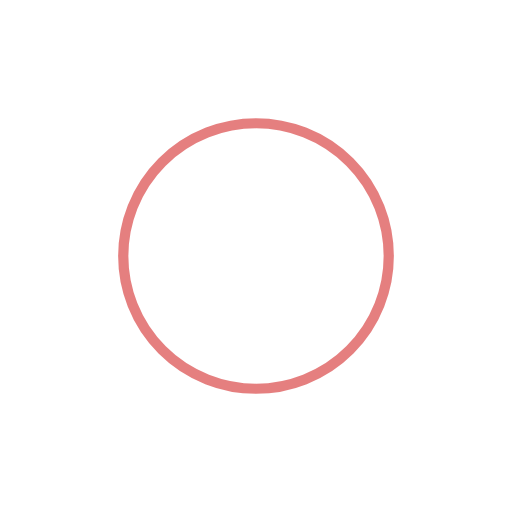
t = 0.00 s
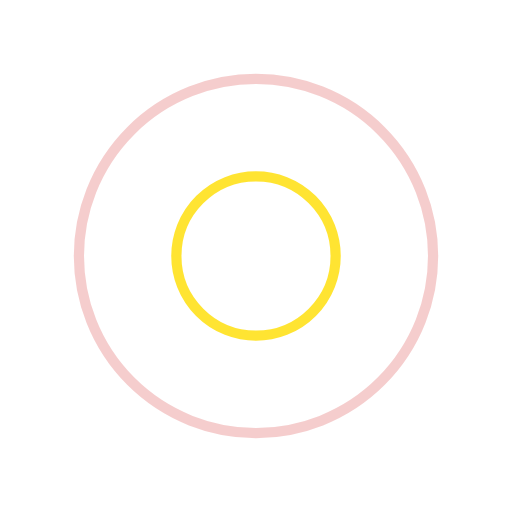
t = 0.25 s
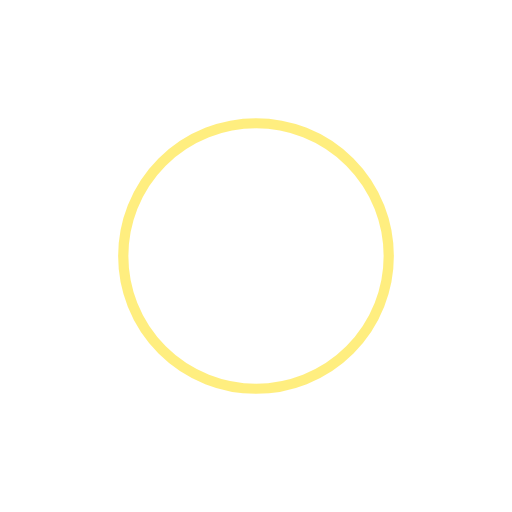
t = 0.50 s
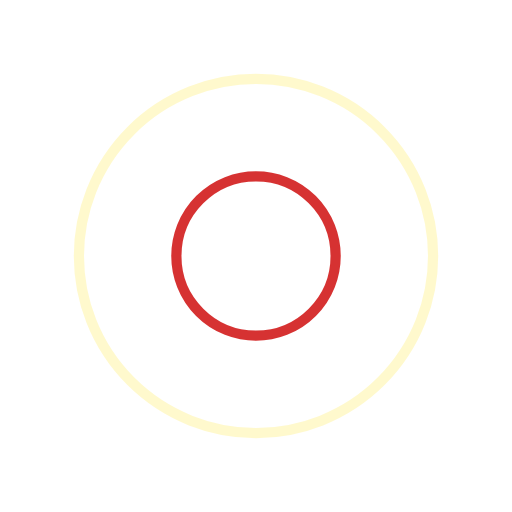
t = 0.75 s

The animated SVG that drew these frames (rendered in a browser with its animation timeline set to each time). Animation: 4 SMIL elements (animate=4); one cycle of 1.00 s, repeats indefinitely.

<?xml version="1.0" encoding="utf-8"?>
<svg xmlns="http://www.w3.org/2000/svg" xmlns:xlink="http://www.w3.org/1999/xlink" style="margin: auto; background: none; display: block; shape-rendering: auto;" width="100px" height="100px" viewBox="0 0 100 100" preserveAspectRatio="xMidYMid">
<circle cx="50" cy="50" r="0" fill="none" stroke="#cc0000" stroke-width="2">
  <animate attributeName="r" repeatCount="indefinite" dur="1s" values="0;40" keyTimes="0;1" keySplines="0 0.2 0.8 1" calcMode="spline" begin="-0.5s"></animate>
  <animate attributeName="opacity" repeatCount="indefinite" dur="1s" values="1;0" keyTimes="0;1" keySplines="0.2 0 0.8 1" calcMode="spline" begin="-0.5s"></animate>
</circle>
<circle cx="50" cy="50" r="0" fill="none" stroke="#ffde00" stroke-width="2">
  <animate attributeName="r" repeatCount="indefinite" dur="1s" values="0;40" keyTimes="0;1" keySplines="0 0.2 0.8 1" calcMode="spline"></animate>
  <animate attributeName="opacity" repeatCount="indefinite" dur="1s" values="1;0" keyTimes="0;1" keySplines="0.2 0 0.8 1" calcMode="spline"></animate>
</circle>
<!-- [ldio] generated by https://loading.io/ --></svg>
